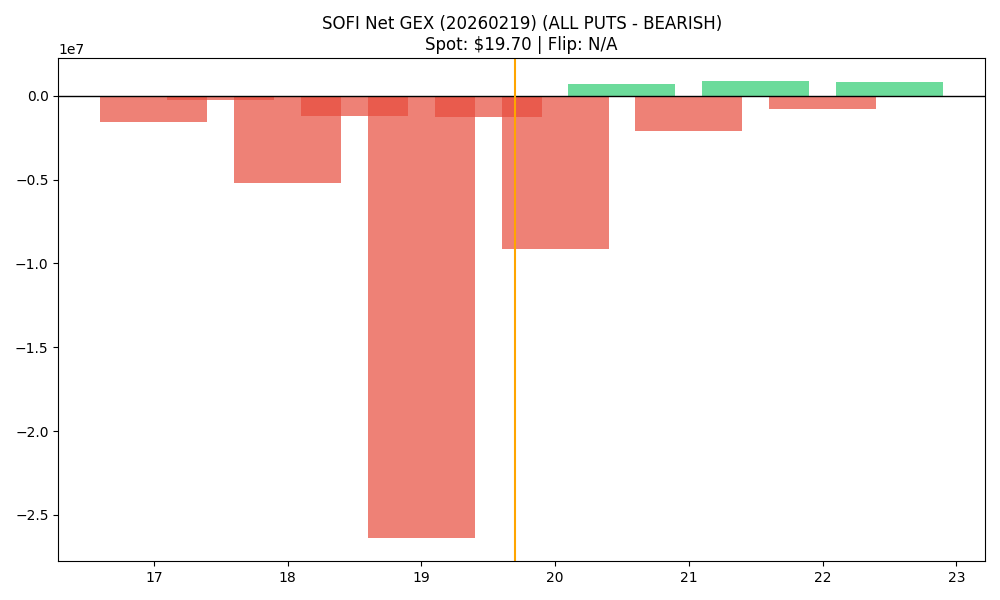

The data file committed next to this chart (first rows):
strike, call_gex, put_gex, call_dex, put_dex, net_greek_delta, net_gex
17.0, 894348, 2467057, 9788552, -4379940, 0.1117, -1572708
17.5, 14137, 297929, 141623, -318431, -0.05585, -283792
18.0, 1364550, 6568112, 9301550, -15611143, -0.08745, -5203562
18.5, 239493, 1462299, 922701, -1423554, -0.06262, -1222807
19.0, 2412618, 28816985, 7041312, -40262827, -0.2621, -26404367
19.5, 2599342, 3867071, 4374706, -6272821, -0.08851, -1267728
20.0, 10493203, 19645738, 23133111, -53346723, -0.2083, -9152535
20.5, 2332681, 1616976, 2297572, -5408359, -0.1813, 715705
21.0, 7995686, 10079026, 11794006, -54011478, -0.3443, -2083340
21.5, 1153336, 278503, 959794, -1742380, -0.06285, 874834
22.0, 6297304, 7085349, 11701398, -59739100, -0.3379, -788045
22.5, 886766, 64431, 700118, -848254, -0.008494, 822335
